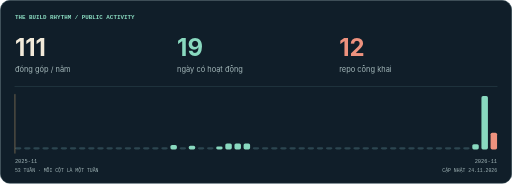
t = 0.00 s
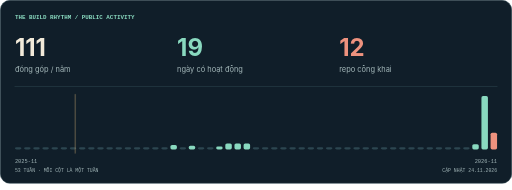
t = 2.00 s
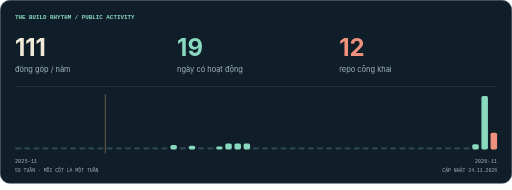
t = 3.00 s
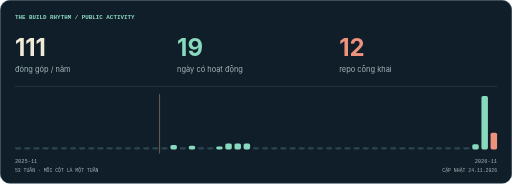
t = 4.80 s
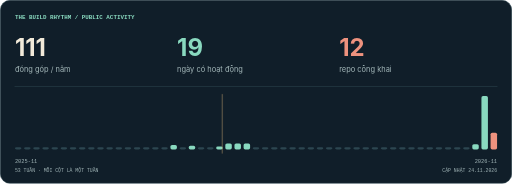
t = 6.88 s
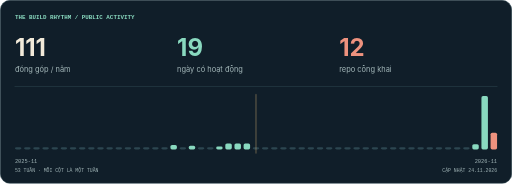
t = 8.00 s

The animated SVG that drew these frames (rendered in a browser with its animation timeline set to each time). Animation: 9 CSS @keyframes rules; frames cover the first 8.00 s, repeats indefinitely.

<svg xmlns="http://www.w3.org/2000/svg" width="960" height="356" viewBox="0 0 960 356" role="img" aria-labelledby="title desc"><title id="title">Nhịp xây dựng của Phùng Hữu Luân</title><desc id="desc">111 đóng góp trên lịch công khai trong năm qua, 19 ngày hoạt động, 12 repository công khai. Mỗi cột là tổng đóng góp của một tuần. Cập nhật 24.11.2026.</desc><style>
@keyframes bob{0%,100%{transform:translateY(0)}50%{transform:translateY(-7px)}}
@keyframes blink{0%,43%,47%,100%{transform:scaleY(1)}45%{transform:scaleY(.12)}}
@keyframes shimmer{0%,100%{opacity:.25}50%{opacity:1}}
@keyframes steam{0%{opacity:0;transform:translateY(3px)}30%{opacity:.65}100%{opacity:0;transform:translateY(-18px)}}
@keyframes cursor{50%{opacity:0}}
@keyframes notes{0%{opacity:0;transform:translate(0,8px)}25%{opacity:1}100%{opacity:0;transform:translate(10px,-28px)}}
@keyframes scan{from{transform:translateX(0)}to{transform:translateX(904px)}}
@keyframes scan-mobile{from{transform:translateX(0)}to{transform:translateX(424px)}}
@keyframes signal{0%{stroke-dashoffset:260}100%{stroke-dashoffset:0}}
.bob{animation:bob 4s ease-in-out infinite}.blink{transform-box:fill-box;transform-origin:center;animation:blink 6s infinite}
.twinkle{animation:shimmer 3s ease-in-out infinite}.cursor{animation:cursor 1s steps(1) infinite}
.steam{animation:steam 3s ease-out infinite}.note{animation:notes 4s ease-in-out infinite}
.signal{stroke-dasharray:18 242;animation:signal 7s linear infinite}
@media(prefers-reduced-motion:reduce){*{animation:none!important}.steam,.note{opacity:.6}}
</style><rect x="0.5" y="0.5" width="959" height="343" rx="18" fill="#101e29" stroke="#2c4650" /><text x="28" y="35" fill="#89d9bf" font-size="11" font-weight="600" font-family="Consolas, Menlo, monospace" >THE BUILD RHYTHM / PUBLIC ACTIVITY</text><text x="28" y="105" fill="#f2ead9" font-size="45" font-weight="650" font-family="-apple-system, BlinkMacSystemFont, Segoe UI, sans-serif" >111</text><text x="28" y="135" fill="#a1b5b7" font-size="14" font-weight="400" font-family="-apple-system, BlinkMacSystemFont, Segoe UI, sans-serif" >đóng góp / năm</text><text x="332" y="105" fill="#89d9bf" font-size="45" font-weight="650" font-family="-apple-system, BlinkMacSystemFont, Segoe UI, sans-serif" >19</text><text x="332" y="135" fill="#a1b5b7" font-size="14" font-weight="400" font-family="-apple-system, BlinkMacSystemFont, Segoe UI, sans-serif" >ngày có hoạt động</text><text x="636" y="105" fill="#ee927e" font-size="45" font-weight="650" font-family="-apple-system, BlinkMacSystemFont, Segoe UI, sans-serif" >12</text><text x="636" y="135" fill="#a1b5b7" font-size="14" font-weight="400" font-family="-apple-system, BlinkMacSystemFont, Segoe UI, sans-serif" >repo công khai</text><path d="M28 162 H932" fill="none" stroke="#2c4650" stroke-width="1" stroke-linecap="round" stroke-linejoin="round" /><rect x="28.0" y="276.0" width="12.15" height="4.0" rx="3" fill="#2c4650" /><rect x="45.15" y="276.0" width="12.15" height="4.0" rx="3" fill="#2c4650" /><rect x="62.3" y="276.0" width="12.15" height="4.0" rx="3" fill="#2c4650" /><rect x="79.45" y="276.0" width="12.15" height="4.0" rx="3" fill="#2c4650" /><rect x="96.6" y="276.0" width="12.15" height="4.0" rx="3" fill="#2c4650" /><rect x="113.75" y="276.0" width="12.15" height="4.0" rx="3" fill="#2c4650" /><rect x="130.91" y="276.0" width="12.15" height="4.0" rx="3" fill="#2c4650" /><rect x="148.06" y="276.0" width="12.15" height="4.0" rx="3" fill="#2c4650" /><rect x="165.21" y="276.0" width="12.15" height="4.0" rx="3" fill="#2c4650" /><rect x="182.36" y="276.0" width="12.15" height="4.0" rx="3" fill="#2c4650" /><rect x="199.51" y="276.0" width="12.15" height="4.0" rx="3" fill="#2c4650" /><rect x="216.66" y="276.0" width="12.15" height="4.0" rx="3" fill="#2c4650" /><rect x="233.81" y="276.0" width="12.15" height="4.0" rx="3" fill="#2c4650" /><rect x="250.96" y="276.0" width="12.15" height="4.0" rx="3" fill="#2c4650" /><rect x="268.11" y="276.0" width="12.15" height="4.0" rx="3" fill="#2c4650" /><rect x="285.26" y="276.0" width="12.15" height="4.0" rx="3" fill="#2c4650" /><rect x="302.42" y="276.0" width="12.15" height="4.0" rx="3" fill="#2c4650" /><rect x="319.57" y="271.7" width="12.15" height="8.3" rx="3" fill="#89d9bf" /><rect x="336.72" y="276.0" width="12.15" height="4.0" rx="3" fill="#2c4650" /><rect x="353.87" y="273.13" width="12.15" height="6.87" rx="3" fill="#89d9bf" /><rect x="371.02" y="276.0" width="12.15" height="4.0" rx="3" fill="#2c4650" /><rect x="388.17" y="276.0" width="12.15" height="4.0" rx="3" fill="#2c4650" /><rect x="405.32" y="274.57" width="12.15" height="5.43" rx="3" fill="#89d9bf" /><rect x="422.47" y="268.84" width="12.15" height="11.16" rx="3" fill="#89d9bf" /><rect x="439.62" y="268.84" width="12.15" height="11.16" rx="3" fill="#89d9bf" /><rect x="456.77" y="268.84" width="12.15" height="11.16" rx="3" fill="#89d9bf" /><rect x="473.92" y="276.0" width="12.15" height="4.0" rx="3" fill="#2c4650" /><rect x="491.08" y="276.0" width="12.15" height="4.0" rx="3" fill="#2c4650" /><rect x="508.23" y="276.0" width="12.15" height="4.0" rx="3" fill="#2c4650" /><rect x="525.38" y="276.0" width="12.15" height="4.0" rx="3" fill="#2c4650" /><rect x="542.53" y="276.0" width="12.15" height="4.0" rx="3" fill="#2c4650" /><rect x="559.68" y="276.0" width="12.15" height="4.0" rx="3" fill="#2c4650" /><rect x="576.83" y="276.0" width="12.15" height="4.0" rx="3" fill="#2c4650" /><rect x="593.98" y="276.0" width="12.15" height="4.0" rx="3" fill="#2c4650" /><rect x="611.13" y="276.0" width="12.15" height="4.0" rx="3" fill="#2c4650" /><rect x="628.28" y="276.0" width="12.15" height="4.0" rx="3" fill="#2c4650" /><rect x="645.43" y="276.0" width="12.15" height="4.0" rx="3" fill="#2c4650" /><rect x="662.58" y="276.0" width="12.15" height="4.0" rx="3" fill="#2c4650" /><rect x="679.74" y="276.0" width="12.15" height="4.0" rx="3" fill="#2c4650" /><rect x="696.89" y="276.0" width="12.15" height="4.0" rx="3" fill="#2c4650" /><rect x="714.04" y="276.0" width="12.15" height="4.0" rx="3" fill="#2c4650" /><rect x="731.19" y="276.0" width="12.15" height="4.0" rx="3" fill="#2c4650" /><rect x="748.34" y="276.0" width="12.15" height="4.0" rx="3" fill="#2c4650" /><rect x="765.49" y="276.0" width="12.15" height="4.0" rx="3" fill="#2c4650" /><rect x="782.64" y="276.0" width="12.15" height="4.0" rx="3" fill="#2c4650" /><rect x="799.79" y="276.0" width="12.15" height="4.0" rx="3" fill="#2c4650" /><rect x="816.94" y="276.0" width="12.15" height="4.0" rx="3" fill="#2c4650" /><rect x="834.09" y="276.0" width="12.15" height="4.0" rx="3" fill="#2c4650" /><rect x="851.25" y="276.0" width="12.15" height="4.0" rx="3" fill="#2c4650" /><rect x="868.4" y="276.0" width="12.15" height="4.0" rx="3" fill="#2c4650" /><rect x="885.55" y="270.27" width="12.15" height="9.73" rx="3" fill="#89d9bf" /><rect x="902.7" y="180.0" width="12.15" height="100.0" rx="3" fill="#89d9bf" /><rect x="919.85" y="248.78" width="12.15" height="31.22" rx="3" fill="#ee927e" /><g opacity=".5" style="animation:scan 16s linear infinite"><path d="M28 177 V287" fill="none" stroke="#edc481" stroke-width="1.5" stroke-linecap="round" stroke-linejoin="round" /></g><text x="28" y="306" fill="#a1b5b7" font-size="10" font-weight="400" font-family="Consolas, Menlo, monospace" >2025-11</text><text x="932" y="306" fill="#a1b5b7" font-size="10" font-weight="400" font-family="Consolas, Menlo, monospace" text-anchor="end">2026-11</text><text x="28" y="322" fill="#a1b5b7" font-size="9" font-weight="400" font-family="Consolas, Menlo, monospace" >53 TUẦN · MỖI CỘT LÀ MỘT TUẦN</text><text x="932" y="322" fill="#a1b5b7" font-size="9" font-weight="400" font-family="Consolas, Menlo, monospace" text-anchor="end">CẬP NHẬT 24.11.2026</text></svg>
